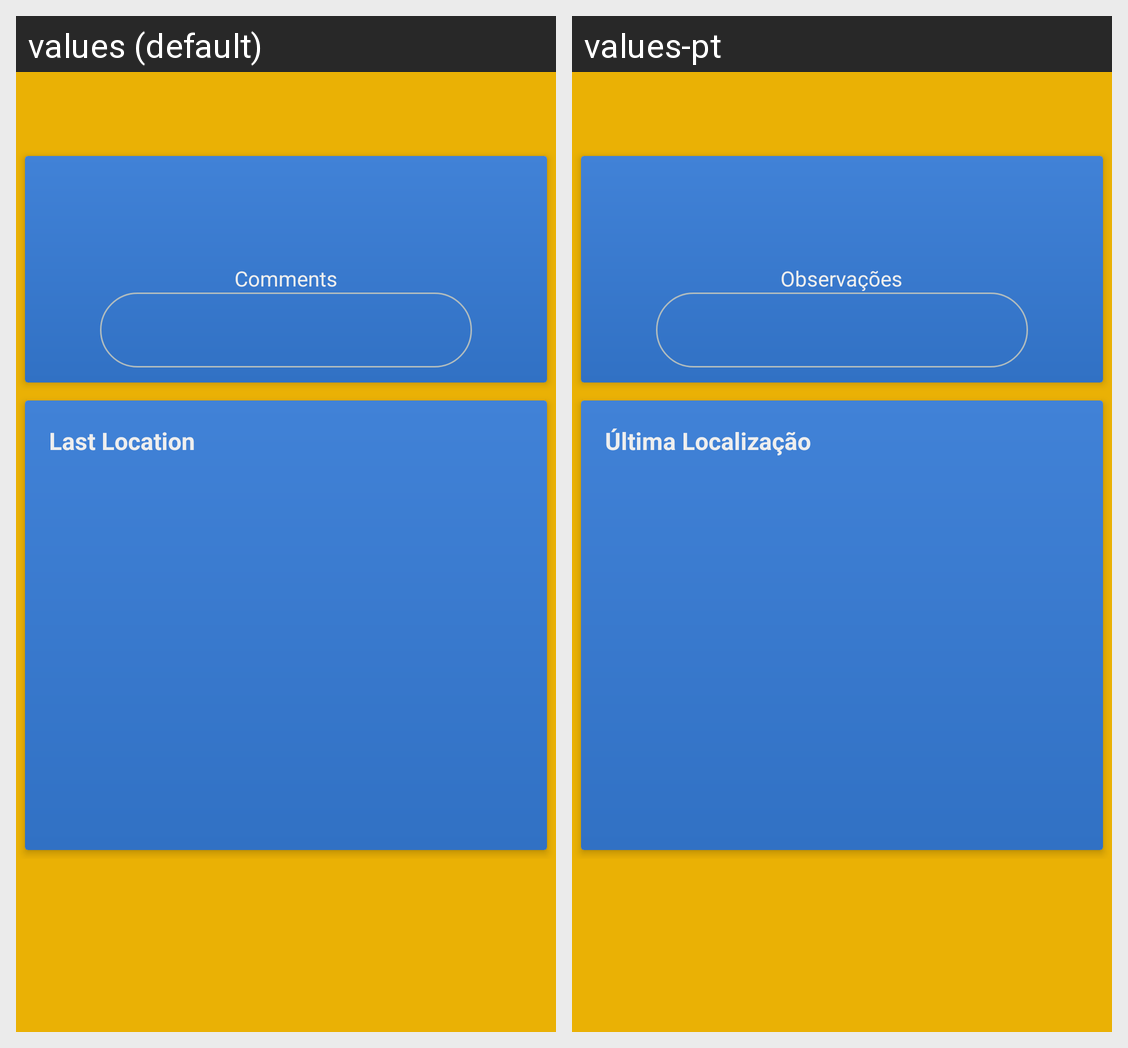

The same Android screen rendered under two of its app's locales, left to right. List the strings drawn on it with the default value and each locale's translation.
Android screen res/layout/content_pet.xml rendered under 2 locales, left to right: values (default), values-pt. Device: Nexus 5 (rendered at 1080×1920; each locale shown at half size, 540×960, under a caption strip naming it); theme AppTheme.
Strings drawn on this screen, with the default value and each locale's value (text and hints the layout hard-codes, and strings that could not be matched under every locale, appear in the picture but are not listed):

pet_comments
  values: Comments
  values-pt: Observações

last_location
  values: Last Location
  values-pt: Última Localização
